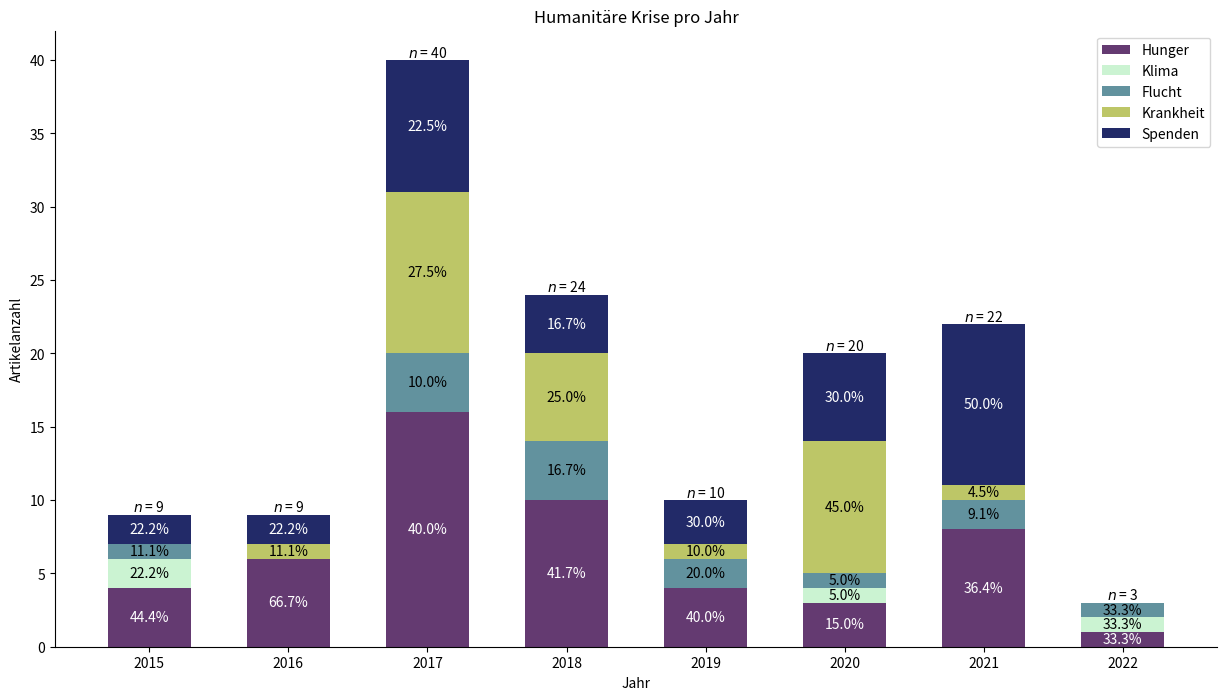

Write Python code to recreate this figure.
import matplotlib.pyplot as plt
import numpy as np

data = {'2015': [4, 2, 1, 0, 2],
        '2016': [6, 0, 0, 1, 2],
        '2017': [16, 0, 4, 11, 9],
        '2018': [10, 0, 4, 6, 4],
        '2019': [4, 0, 2, 1, 3],
        '2020': [3, 1, 1, 9, 6],
        '2021': [8, 0, 2, 1, 11],
        '2022': [1, 1, 1, 0, 0]}

weight_counts = {}
for i, topic in enumerate(["Hunger", "Klima", "Flucht", "Krankheit", "Spenden"]):
    weight_counts[topic] = np.array([v[i] for _, v in data.items()])


days = list(data.keys())
width = 0.6


fig, ax = plt.subplots()

bottom = np.zeros(len(days))

# pastell und blau
# colors = ["#F2BAC9", "#222A68", "#79B791"]
# mit
# colors = ["#F2BAC9", "#222A68", "#62929E"]
# colors = ["#BDC667", "#222A68", "#62929E"]
#

colors = ["#643A71", "#CBF3D2", "#62929E", "#BDC667", "#222A68"]


for i, pack in enumerate(weight_counts.items()):
    boolean = pack[0]
    weight_count = pack[1]
    p = ax.bar(days, weight_count, width, label=boolean,
               bottom=bottom, color=colors[i])
    bottom += weight_count


ax.set_title('Humanitäre Krise pro Jahr')

ax.legend(loc="upper right")
ax.spines['top'].set_visible(False)
ax.spines['right'].set_visible(False)


def get_hundret_percent(i):
    result = 0
    for _, vals in weight_counts.items():
        result += vals[i]
    return result


def get_position(weight_counts, i, reason):
    result = 0
    for r, vals in weight_counts.items():
        if r == reason:
            break
        else:
            result += vals[i]
    result += weight_counts[reason][i]/2
    return result


for i, day in enumerate(days):
    hundret = get_hundret_percent(i)
    num = sum([x[i] for x in weight_counts.values()])
    plt.text(i, num + 0.5, "$n$ = " + str(num),
             va='center', ha='center', rotation=0, fontsize=10
             )

    for reason in weight_counts.keys():
        percentage = weight_counts[reason][i]/hundret * 100
        perc_string = str(np.round(percentage, 1)) + '%'
        pos = get_position(weight_counts, i, reason)
        if perc_string != "0.0%":
            if reason != "Hunger" and reason != "Spenden":
                plt.text(i, pos, perc_string,
                         va='center', ha='center', rotation=0, fontsize=10
                         )
            else:
                plt.text(i, pos, perc_string,
                         va='center', ha='center', rotation=0, fontsize=10, color="white"
                         )


fig.set_figheight(8)

fig.set_figwidth(15)
plt.xlabel("Jahr")
plt.ylabel("Artikelanzahl")
plt.savefig('humanitare-krise-pro-jahr.png', dpi=300)
